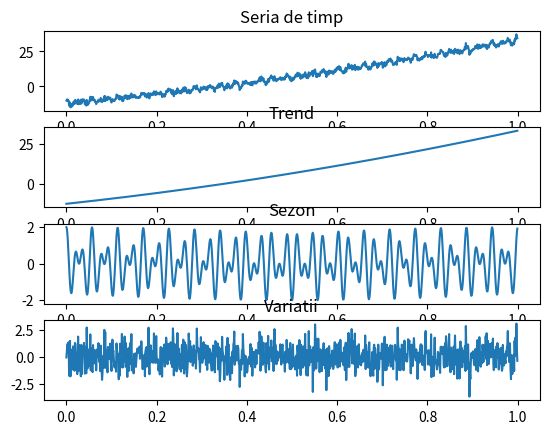
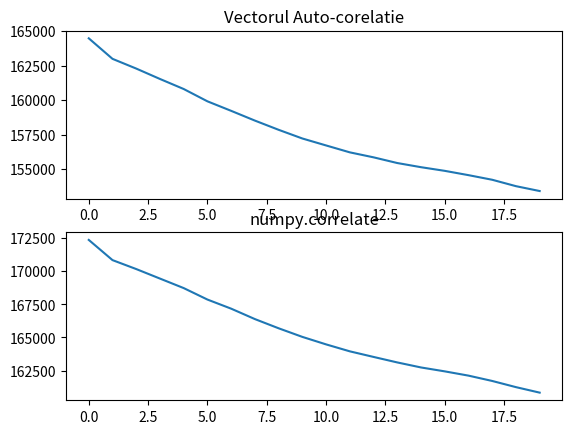
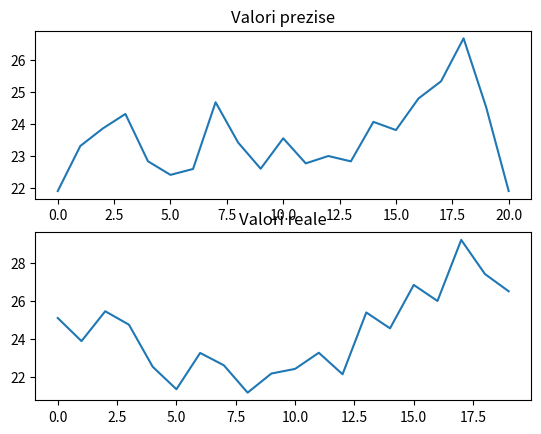

These figures' Python source, in order:
import matplotlib.pyplot as plt
import numpy as np


# a
N = 1000
t = np.arange(0, 1, 1/N)
trend = 15 * (t ** 2) + 30 * t - 12
season = np.cos(2 * np.pi * t * 35) + np.cos(2 * np.pi * t * 53)
noise = np.random.normal(0,1,N)
series_raw = trend + season + noise

fig, ass = plt.subplots(4)

ass[0].plot(t, series_raw)
ass[0].set_title("Seria de timp")

ass[1].plot(t, trend)
ass[1].set_title("Trend")

ass[2].plot(t, season)
ass[2].set_title("Sezon")

ass[3].plot(t, noise)
ass[3].set_title("Variatii")

plt.savefig("ex1a.pdf", format="pdf", bbox_inches="tight")
plt.show()

# b
series = series_raw - np.mean(series_raw)
m = 20
p = 20
gamma = [
    np.sum([series[j]*series[j-t] for j in range(t+m, N)])
    for t in range(p)
]

np_gamma = np.correlate(series, series, mode='full')

fig, ass = plt.subplots(2)

ass[0].plot(gamma)
ass[0].set_title('Vectorul Auto-corelatie')

mid_np = len(np_gamma) // 2
ass[1].plot(np_gamma[mid_np:mid_np + p])
ass[1].set_title('numpy.correlate')

plt.savefig("ex1b.pdf", format="pdf", bbox_inches="tight")
plt.show()

# c
GAMMA = [[gamma[abs(i-j)] for j in range(p)] for i in range(p)]
sol_star = np.dot(np.linalg.inv(GAMMA), gamma)

used_values = series[N-2 * p: N-p]
predicted_values = []

for i in range(p - 1, 2 * p):
    predicted_value = np.dot(sol_star, used_values)
    predicted_values.append(predicted_value)
    used_values = np.append(used_values[1:], predicted_value)

fig, ass = plt.subplots(2)

ass[0].plot(predicted_values)
ass[0].set_title('Valori prezise')

ass[1].plot(series[N-p:])
ass[1].set_title('Valori reale')

plt.savefig("ex1c.pdf", format="pdf", bbox_inches="tight")
plt.show()

# d
min_err = np.inf
min_p_m = (-1,-1)
values = (-1, -1)

for p in range(1,31):
    for m in {0,p}:
        gamma_p = [
            np.sum([series[j] * series[j - t] for j in range(t + m, N)])
            for t in range(p)
        ]
        GAMMA_P = [[gamma_p[abs(i - j)] for j in range(p)] for i in range(p)]
        sol_star = np.dot(np.linalg.inv(GAMMA_P), gamma_p)
        used_values = series[N-2 * p: N-p]
        predicted_value = np.dot(sol_star, used_values)
        mse = (series[N-p] - predicted_value) ** 2
        if mse < min_err:
            min_err = mse
            min_p_m = (p,m)
            values = (series[N-p], predicted_value)

print(f"Cea mai buna performanta de predictie pentru o singura valoare o face modelul AR {min_p_m[0]} si orizontul "
      f"{min_p_m[1]} cu valoarea reala: {values[0]} si cea prezisa {values[1]}")
